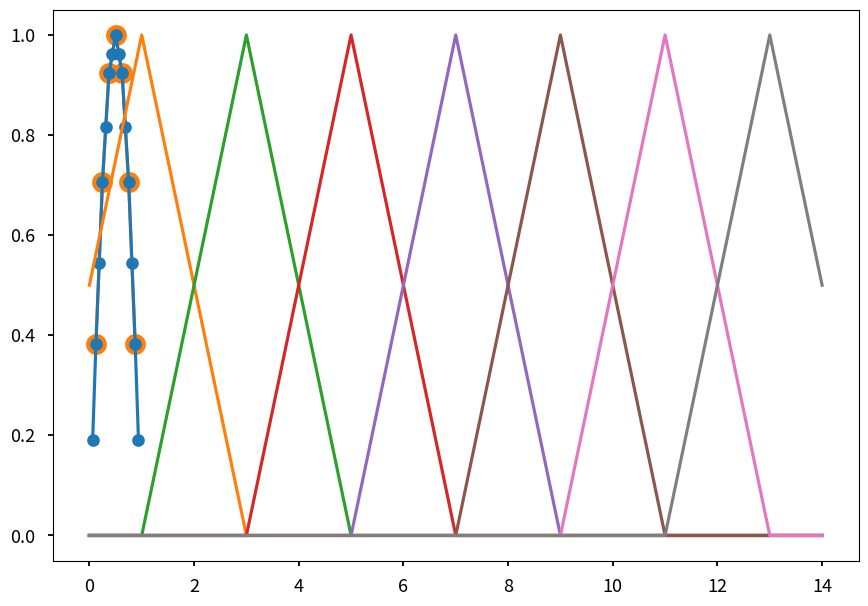

Write the Python code that produced this figure.
import numpy as np
import scipy as sp
import scipy.sparse as sparse
import matplotlib.pyplot as plt
plt.style.use('seaborn-v0_8-talk')
%matplotlib inline

def interpolate(vc):
    """
    linear interpolation
    
    vc : array of size 2**k - 1
    
    interpolate v of size 2**(m-1)-1 to 2**(m)-1
    """
    nc = len(vc)
    nf = 2**(int(np.log2(nc+1))+1)-1
    
    vf = np.zeros((nf,))
    
    # 1
    vf[2:-1:2] = 0.5 * vc[:-1] + 0.5 * vc[1:]
    
    # 2
    vf[1::2] = vc
    
    # 3
    vf[0] = 0.5 * vc[0]
    # 4
    vf[-1] = 0.5 * vc[-1]
    
    return vf

m = 4
nf = 2**m - 1
nc = 2**(m-1) - 1

xc = np.linspace(0,1,nc+2)[1:-1]
vc = np.sin(1 * np.pi * xc)
#vc = np.random.rand(nc)
plt.plot(xc, vc, 'o-', color='tab:orange', clip_on=False, ms=15)

xf = np.linspace(0,1,nf+2)[1:-1]
vf = interpolate(vc)
#vf[0::2] += 0.5 * np.random.randn(len(vf[::2]))

plt.plot(xf, vf, 'o-', clip_on=False)

P = np.zeros((15,7))
for i in range(7):
    z = np.zeros(7)
    z[i] = 1
    P[:,i] = interpolate(z)
print(P)

for i in range(7):
    plt.plot(P[:,i])

